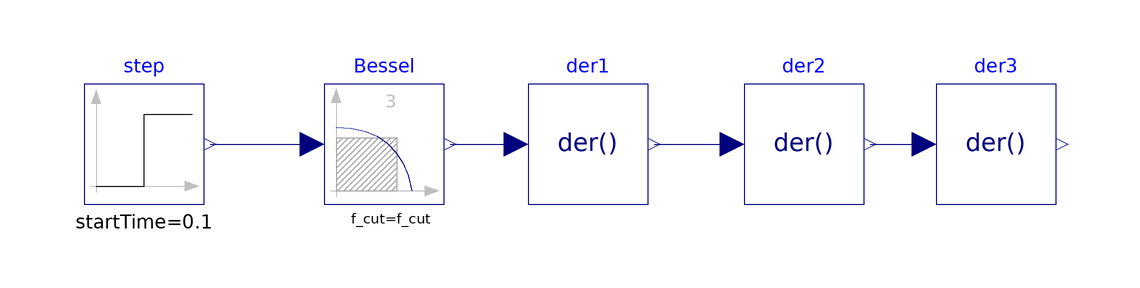

The component connection diagram of the Modelica model below, drawn from its own Placement and Line annotations.

model FilterWithDifferentiation
    "Demonstrates the use of low pass filters to determine derivatives of filters"
    extends Modelica.Icons.Example;
    parameter SI.Frequency f_cut=2 "Cut-off frequency";

    Blocks.Sources.Step step(startTime=0.1, offset=0.1)
        annotation (Placement(transformation(extent={{-80,40},{-60,60}})));
    Blocks.Continuous.Filter Bessel(
        f_cut=f_cut,
        filterType=Blocks.Types.FilterType.LowPass,
        order=3,
        analogFilter=Blocks.Types.AnalogFilter.Bessel)
        annotation (Placement(transformation(extent={{-40,40},{-20,60}})));

    Continuous.Der der1
      annotation (Placement(transformation(extent={{-6,40},{14,60}})));
    Continuous.Der der2
      annotation (Placement(transformation(extent={{30,40},{50,60}})));
    Continuous.Der der3
      annotation (Placement(transformation(extent={{62,40},{82,60}})));
  equation
    connect(step.y, Bessel.u) annotation (Line(
        points={{-59,50},{-42,50}}, color={0,0,127}));
    connect(Bessel.y, der1.u) annotation (Line(
        points={{-19,50},{-8,50}}, color={0,0,127}));
    connect(der1.y, der2.u) annotation (Line(
        points={{15,50},{28,50}}, color={0,0,127}));
    connect(der2.y, der3.u) annotation (Line(
        points={{51,50},{60,50}}, color={0,0,127}));
    annotation (
      experiment(StopTime=0.9),
      Documentation(info="<html>

<p>
This example demonstrates that the output of the
<a href=\"modelica://Modelica.Blocks.Continuous.Filter\">Filter</a> block
can be differentiated up to the order of the filter. This feature can be
used in order to make an inverse model realizable or to \"smooth\" a potential
discontinuous control signal.
</p>

</html>"));
  end FilterWithDifferentiation;